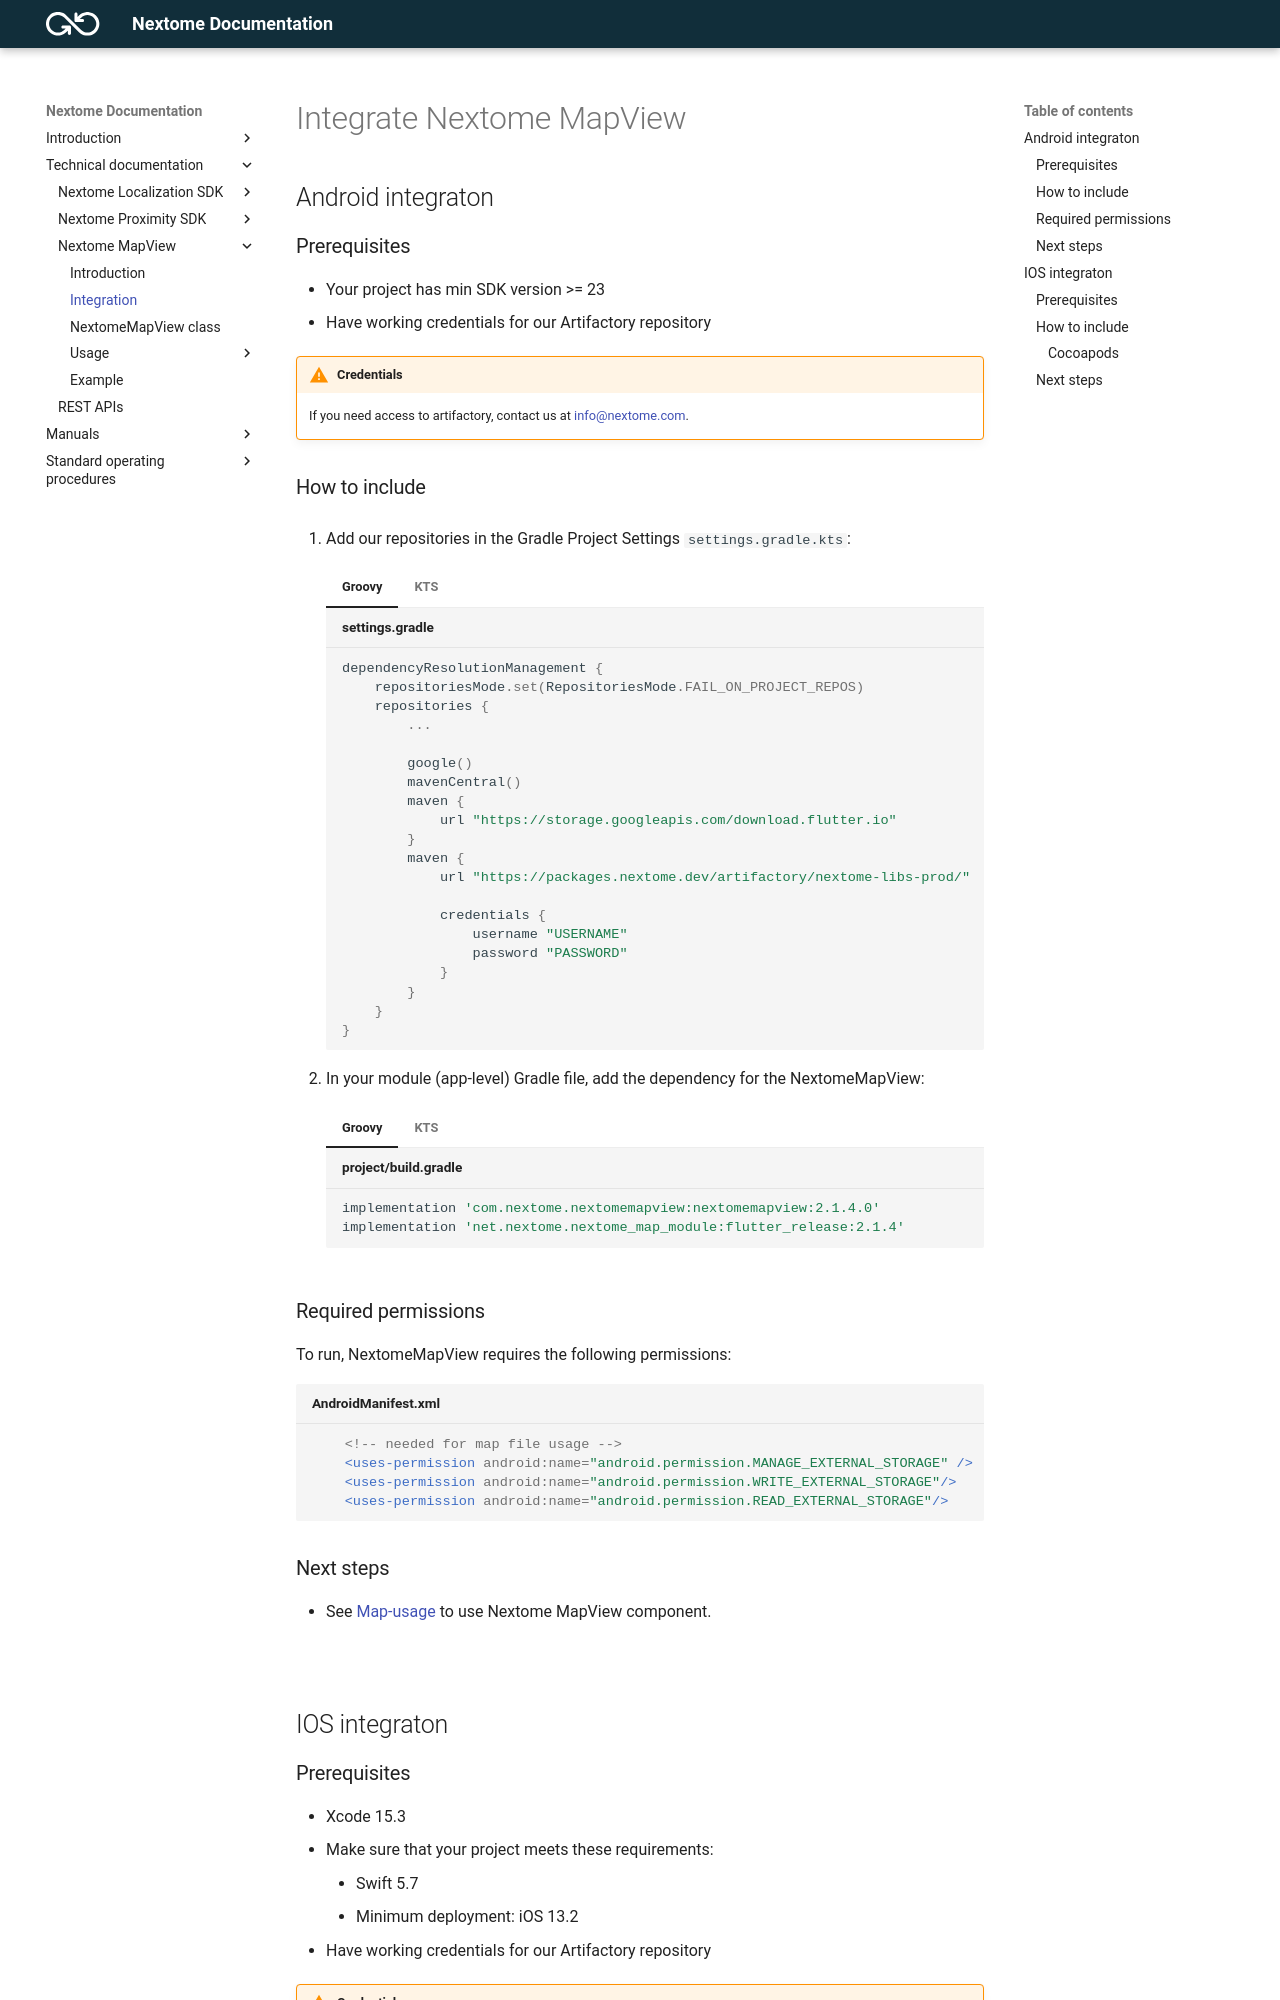

repository: Nextome/documentation-dev · page: Nextome Map View/integration/index.html · generator: mkdocs

# Integrate Nextome MapView

<!--- ## Flutter integraton

To integrate the Nextome Map View you need to add the following code in your `pubspec.yaml` Flutter project and run the command `flutter pub get`

```yaml
    dependencies:
        # other your dependencies
        nextome_map_module:
            git: 
                url: https://github.com/Nextome/flutter_mapview.git
                ref: newmapview
```

-->

## Android integraton

### Prerequisites
- Your project has min SDK version >= 23
- Have working credentials for our Artifactory repository

!!! warning "Credentials"
    If you need access to artifactory, contact us at [info@nextome.com](mailto:info@nextome.com).

### How to include

1. Add our repositories in the Gradle Project Settings `settings.gradle.kts`:

    === "Groovy"
        ``` groovy title="settings.gradle"
        
        dependencyResolutionManagement {
            repositoriesMode.set(RepositoriesMode.FAIL_ON_PROJECT_REPOS)
            repositories {
                ...

                google()
                mavenCentral()
                maven { 
                    url "https://storage.googleapis.com/download.flutter.io"
                }
                maven {
                    url "https://packages.nextome.dev/artifactory/nextome-libs-prod/"

                    credentials {
                        username "USERNAME"
                        password "PASSWORD"
                    }
                }
            }
        }
        ```
    === "KTS"
        ``` kotlin title="settings.gradle.kts"
    
        dependencyResolutionManagement {
            repositoriesMode.set(RepositoriesMode.FAIL_ON_PROJECT_REPOS)
            repositories {
                ...

                google()
                mavenCentral()
             maven { 
                    url = uri("https://storage.googleapis.com/download.flutter.io") 
                }
                maven {
                    url = uri("https://packages.nextome.dev/artifactory/nextome-libs-prod/")

                    credentials {
                        username = "USERNAME"
                        password = "PASSWORD"
                    }
                }
            }
        }
        ```

2. In your module (app-level) Gradle file, add the dependency for the NextomeMapView:

    === "Groovy"

        ``` groovy title="project/build.gradle"
        implementation 'com.nextome.nextomemapview:nextomemapview:2.1.4.0'
        implementation 'net.nextome.nextome_map_module:flutter_release:2.1.4'
        ```

    === "KTS"

        ``` kotlin title="project/build.gradle.kts"
        implementation("com.nextome.nextomemapview:nextomemapview:2.1.4.0")
        implementation("net.nextome.nextome_map_module:flutter_release:2.1.4")
        ```
